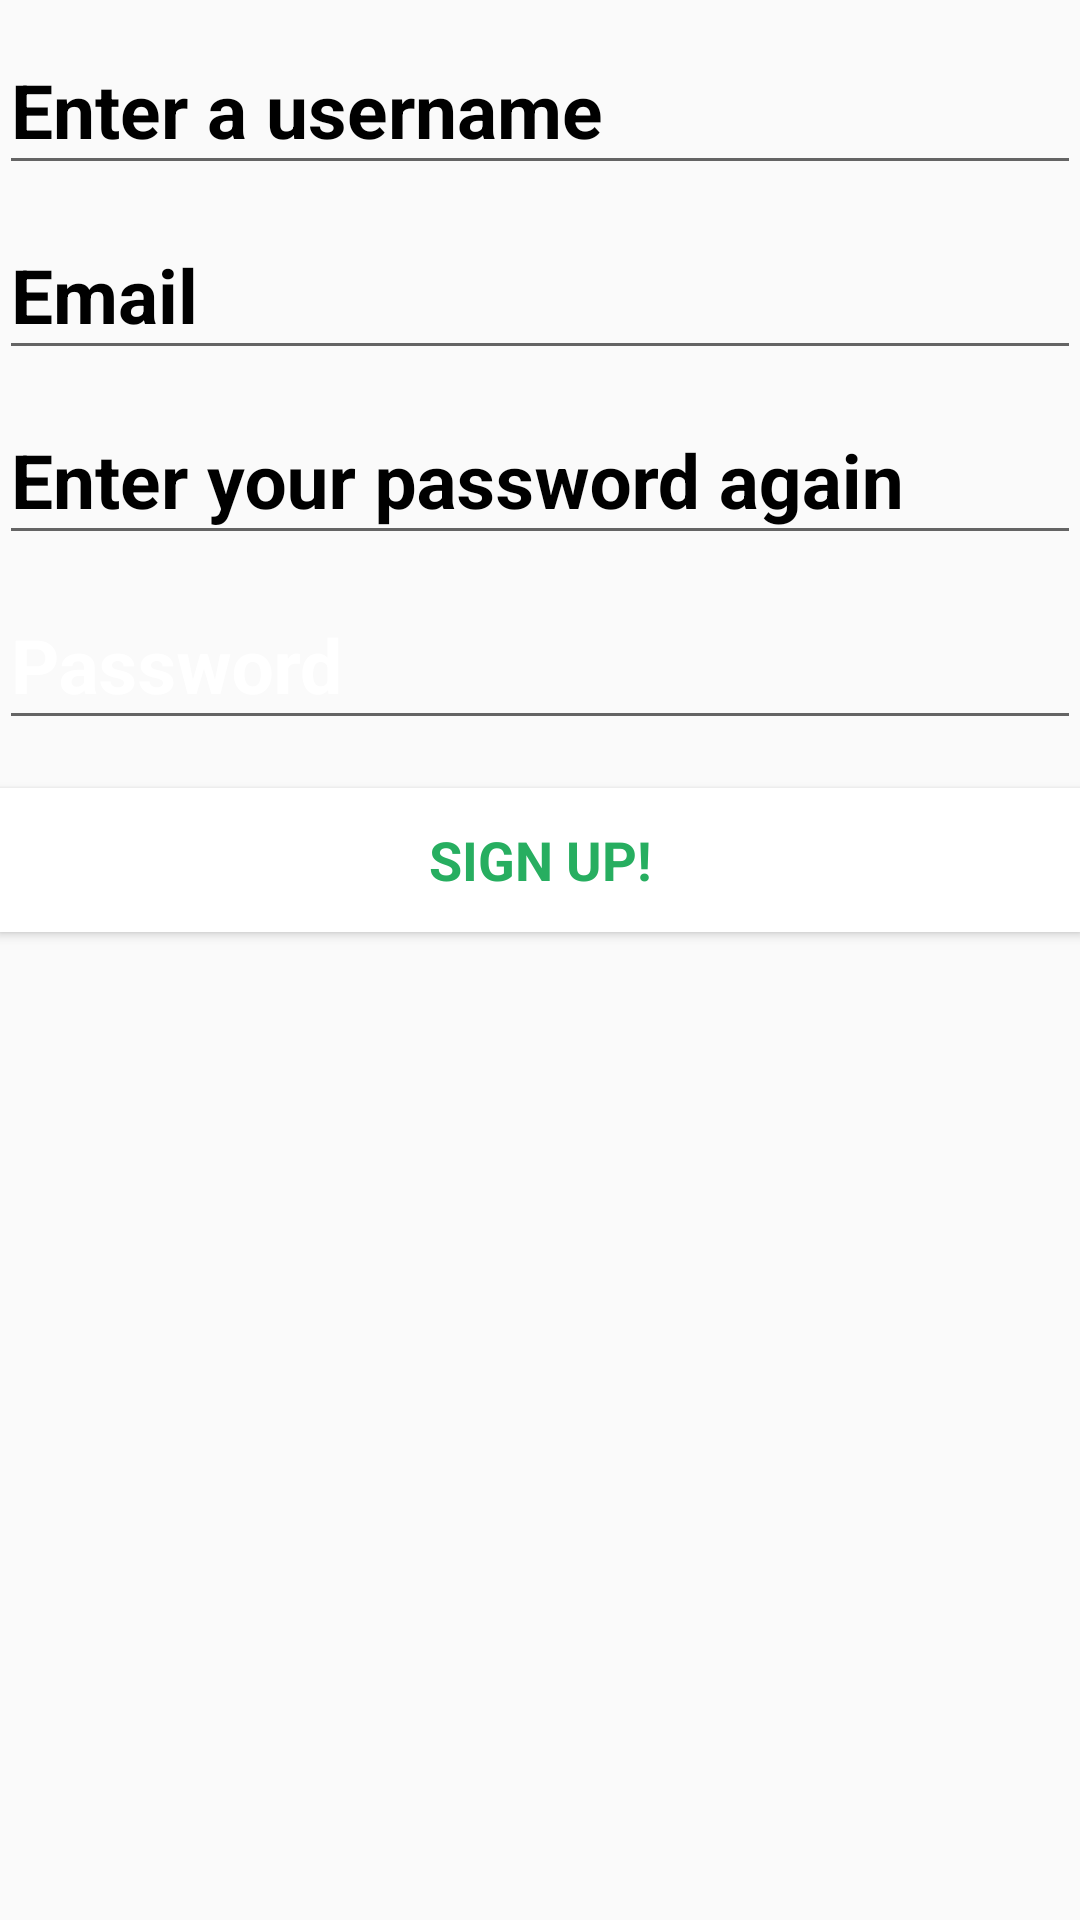

Layout XML and referenced resources for this Android screen:
<!-- AndroidManifest.xml: application theme AppTheme -->
<!-- res/layout/register.xml -->
<?xml version="1.0" encoding="utf-8"?>
<LinearLayout xmlns:android="http://schemas.android.com/apk/res/android"
    xmlns:tools="http://schemas.android.com/tools"
    android:layout_width="match_parent"
    android:layout_height="match_parent"
    android:orientation="vertical"
    android:paddingBottom="@dimen/activity_vertical_margin"
    android:paddingLeft="@dimen/activity_horizontal_margin"
    android:paddingRight="@dimen/activity_horizontal_margin"
    android:paddingTop="@dimen/activity_vertical_margin"
    tools:context="com.example.tonytea.evenu.RegisterActivity"
    android:gravity="top">



    <android.support.design.widget.TextInputLayout
        android:layout_width="match_parent"
        android:layout_height="wrap_content"
        android:textColorHint="@color/black"
        >

        <AutoCompleteTextView
            android:id="@+id/register_username"
            android:layout_width="match_parent"
            android:layout_height="wrap_content"
            android:textSize="25sp"
            android:hint="@string/prompt_username"
            android:textColor="@color/black"
            android:textColorHint="@color/black"
            android:inputType="textNoSuggestions"
            android:imeOptions="actionNext"
            android:maxLines="1"
            android:textIsSelectable="false"
            android:textStyle="bold"/>

    </android.support.design.widget.TextInputLayout>

    <android.support.design.widget.TextInputLayout
        android:layout_width="match_parent"
        android:layout_height="wrap_content"
        android:textColorHint="@color/black"
        >

        <AutoCompleteTextView
            android:id="@+id/register_email"
            android:layout_width="match_parent"
            android:layout_height="wrap_content"
            android:hint="@string/prompt_email"
            android:textColor="@color/black"
            android:textSize="25sp"
            android:imeOptions="actionNext"
            android:textColorHint="@color/black"
            android:inputType="textEmailAddress"
            android:maxLines="1"
            android:textIsSelectable="false"
            android:textStyle="bold"/>

    </android.support.design.widget.TextInputLayout>

    <android.support.design.widget.TextInputLayout
        android:layout_width="match_parent"
        android:layout_height="wrap_content"
        android:textColorHint="@color/black">

        <EditText
            android:id="@+id/register_confirm_password"
            android:layout_width="match_parent"
            android:layout_height="wrap_content"
            android:hint="@string/prompt_password_again"
            android:imeActionId="@+id/register_form_finished"
            android:imeActionLabel="@string/action_sign_up"
            android:imeOptions="actionUnspecified"
            android:inputType="textPassword"
            android:maxLines="1"
            android:textColor="@color/black"
            android:textColorHint="@color/black"
            android:textSize="25sp"
            android:textStyle="bold" />

    </android.support.design.widget.TextInputLayout>

    <android.support.design.widget.TextInputLayout
        android:layout_width="match_parent"
        android:layout_height="wrap_content"
        android:textColorHint="@color/white">

        <EditText
            android:id="@+id/register_password"
            android:layout_width="match_parent"
            android:layout_height="wrap_content"
            android:hint="@string/prompt_password"
            android:imeOptions="actionNext"
            android:inputType="textPassword"
            android:maxLines="1"
            android:textColor="@color/black"
            android:textColorHint="@color/black"
            android:textSize="25sp"
            android:textStyle="bold" />

    </android.support.design.widget.TextInputLayout>

    <Button
        android:id="@+id/register_sign_up_button"
        style="?android:textAppearanceMedium"
        android:layout_width="match_parent"
        android:layout_height="wrap_content"
        android:layout_marginTop="16dp"
        android:background="@color/white"
        android:onClick="signUp"
        android:text="@string/action_sign_up"
        android:textColor="@color/green"
        android:textStyle="bold" />


</LinearLayout>
<!-- resources referenced by this layout -->
<resources>
  <color name="black">#000000</color>
  <color name="green">#27AE60</color>
  <color name="white">#FFFFFF</color>
  <string name="action_sign_up">SIGN UP!</string>
  <string name="prompt_email">Email</string>
  <string name="prompt_password">Password</string>
  <string name="prompt_password_again">Enter your password again</string>
  <string name="prompt_username">Enter a username</string>
  <style name="AppTheme" parent="Theme.AppCompat.Light.NoActionBar">
          
          <item name="colorPrimary">@color/white</item>
          <item name="colorPrimaryDark">@color/blue</item>
          <item name="colorAccent">@color/blue</item>
      </style>
  <color name="blue">#0000FF</color>
</resources>
